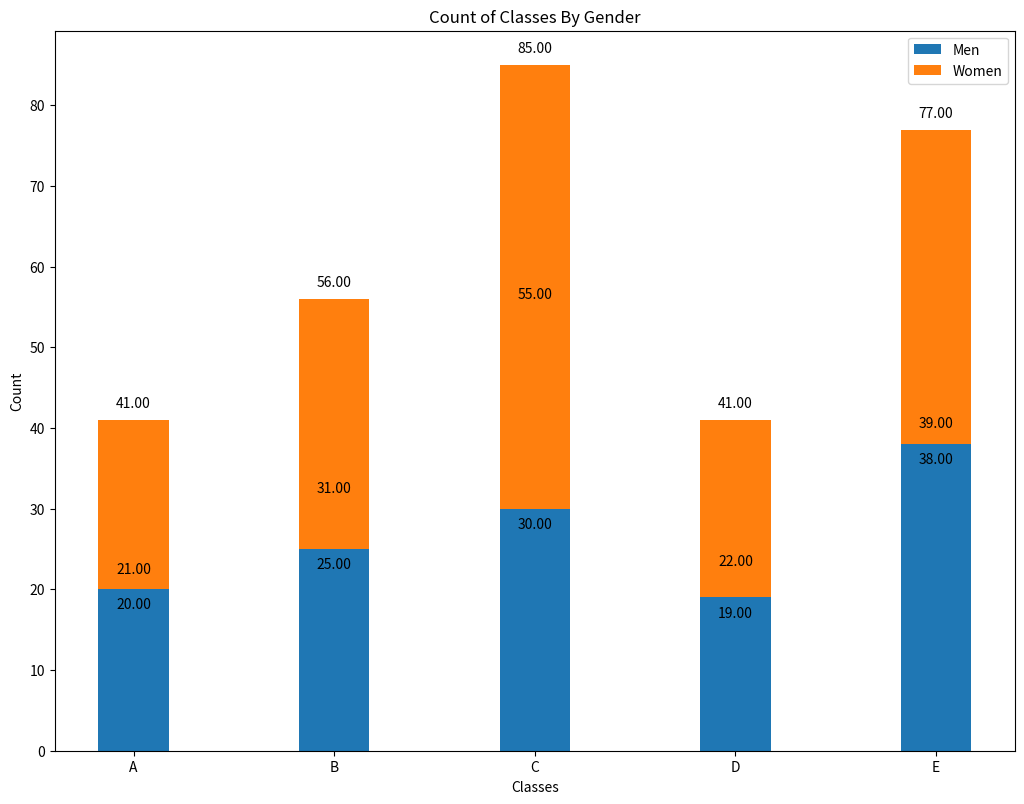

Reproduce this figure in Python.
import matplotlib.pyplot as plt
import pandas as pd
  
d = {'CLASS_TYPE': ['A','B','C','D','E'], 'MEN': [20,25,30,19,38], 'WOMEN': [21,31,55,22,39]}

df = pd.DataFrame(data=d)


classType = df["CLASS_TYPE"]
men_count = df["MEN"]
women_count = df["WOMEN"]
width = 0.35       # the width of the bars

fig, ax = plt.subplots()

ax = fig.add_axes([0,0,1.5,1.5])

ax.bar(classType, men_count, width, label='Men')
ax.bar(classType , women_count, width, bottom=men_count, label='Women')

ax.set_ylabel('Count')
ax.set_xlabel('Classes')
ax.set_title('Count of Classes By Gender')
ax.legend()

for x,y1,y2 in zip(classType,women_count,men_count):

    label = "{:.2f}".format(y1)

    plt.annotate(label, # label text
                 (x,y1), #  The point (x, y) to annotate
                 textcoords="offset points", # offset (in points) from the xy value
                 xytext=(0,6), # position (x, y) to place the text at. 
                 ha='center') # horizontal alignment is center in this case
    
    label = "{:.2f}".format(y2)

    plt.annotate(label, # label text
                 (x,y2), #  The point (x, y) to annotate
                 textcoords="offset points", # offset (in points) from the xy value
                 xytext=(0,-14), # position (x, y) to place the text at. 
                 ha='center') # horizontal alignment is center in this case

    label = "{:.2f}".format(y1+y2)

    plt.annotate(label, # label text
                 (x,y1+y2), #  The point (x, y) to annotate
                 textcoords="offset points", # offset (in points) from the xy value
                 xytext=(0,9), # position (x, y) to place the text at. 
                 ha='center') # horizontal alignment is center in this case

plt.show()